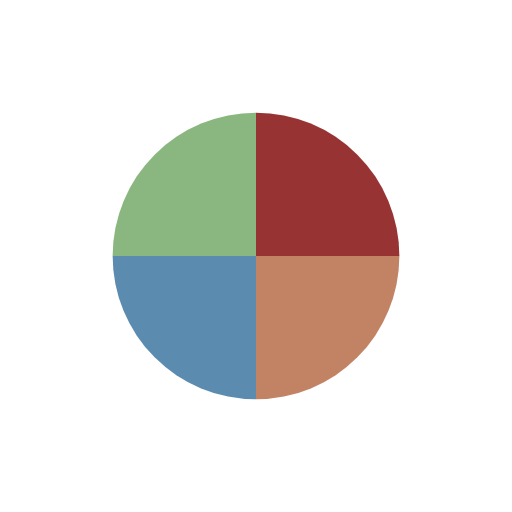
t = 0.00 s
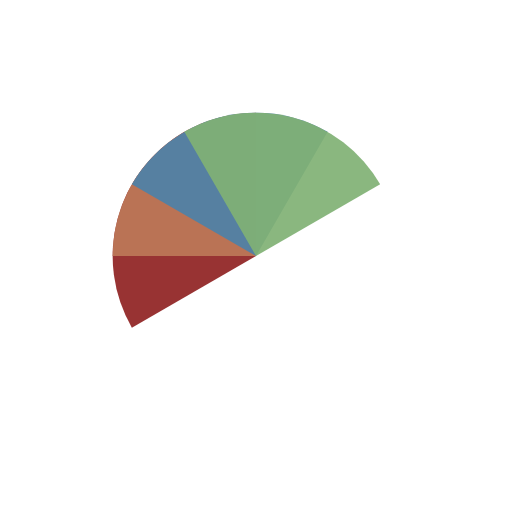
t = 0.64 s
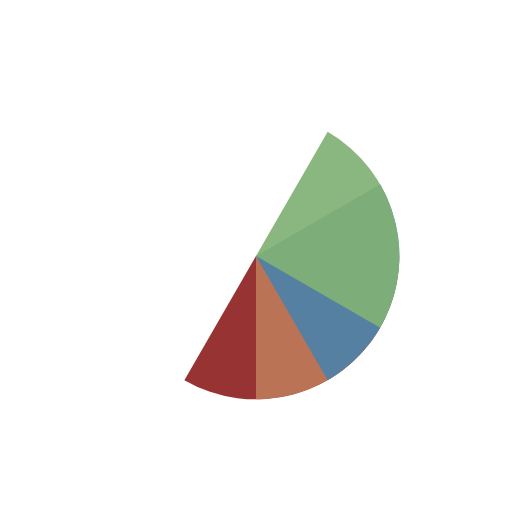
t = 1.28 s
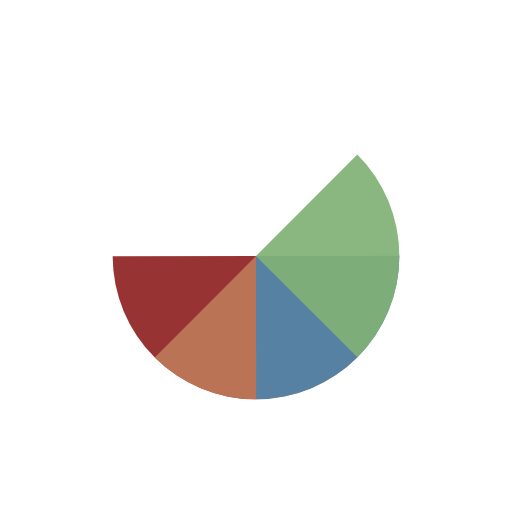
t = 1.44 s
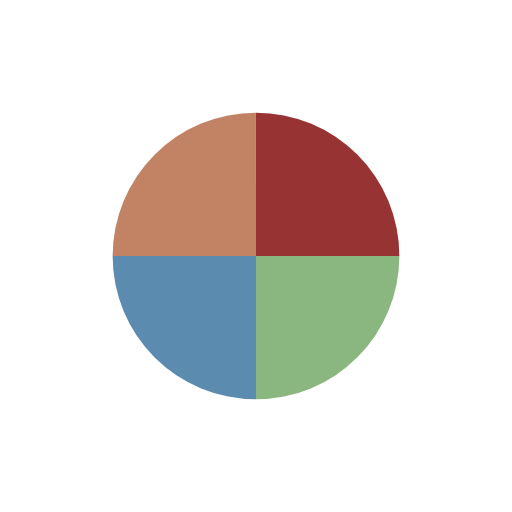
t = 1.92 s
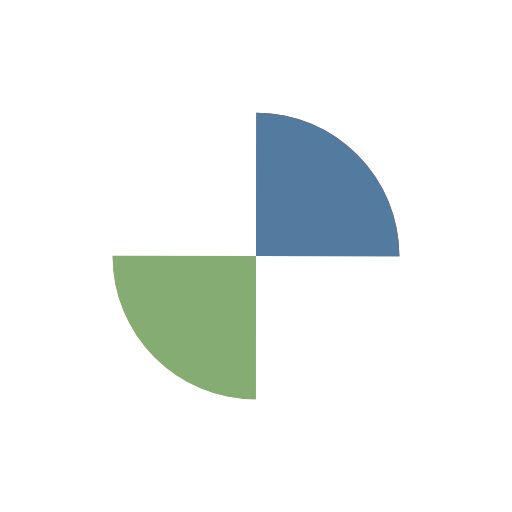
t = 2.89 s

The animated SVG that drew these frames (rendered in a browser with its animation timeline set to each time). Animation: 4 SMIL elements (animateTransform=4); one cycle of 3.85 s, repeats indefinitely.

<?xml version="1.0" encoding="utf-8"?>
<svg xmlns="http://www.w3.org/2000/svg" xmlns:xlink="http://www.w3.org/1999/xlink" style="margin: auto; background: none; display: block; shape-rendering: auto;" width="247px" height="247px" viewBox="0 0 100 100" preserveAspectRatio="xMidYMid">
<g transform="translate(50 50)">
  <g transform="scale(0.56)">
    <g transform="translate(-50 -50)">
      <g>
        <animateTransform attributeName="transform" type="rotate" repeatCount="indefinite" values="0 50 50;360 50 50" keyTimes="0;1" dur="0.9615384615384615s"></animateTransform>
        <path fill-opacity="0.92" fill="#8f2222" d="M50 50L50 0A50 50 0 0 1 100 50Z"></path>
      </g>
      <g>
        <animateTransform attributeName="transform" type="rotate" repeatCount="indefinite" values="0 50 50;360 50 50" keyTimes="0;1" dur="1.282051282051282s"></animateTransform>
        <path fill-opacity="0.92" fill="#bd7858" d="M50 50L50 0A50 50 0 0 1 100 50Z" transform="rotate(90 50 50)"></path>
      </g>
      <g>
        <animateTransform attributeName="transform" type="rotate" repeatCount="indefinite" values="0 50 50;360 50 50" keyTimes="0;1" dur="1.923076923076923s"></animateTransform>
        <path fill-opacity="0.92" fill="#4d81a8" d="M50 50L50 0A50 50 0 0 1 100 50Z" transform="rotate(180 50 50)"></path>
      </g>
      <g>
        <animateTransform attributeName="transform" type="rotate" repeatCount="indefinite" values="0 50 50;360 50 50" keyTimes="0;1" dur="3.846153846153846s"></animateTransform>
        <path fill-opacity="0.92" fill="#80b174" d="M50 50L50 0A50 50 0 0 1 100 50Z" transform="rotate(270 50 50)"></path>
      </g>
    </g>
  </g>
</g>
<!-- [ldio] generated by https://loading.io/ --></svg>